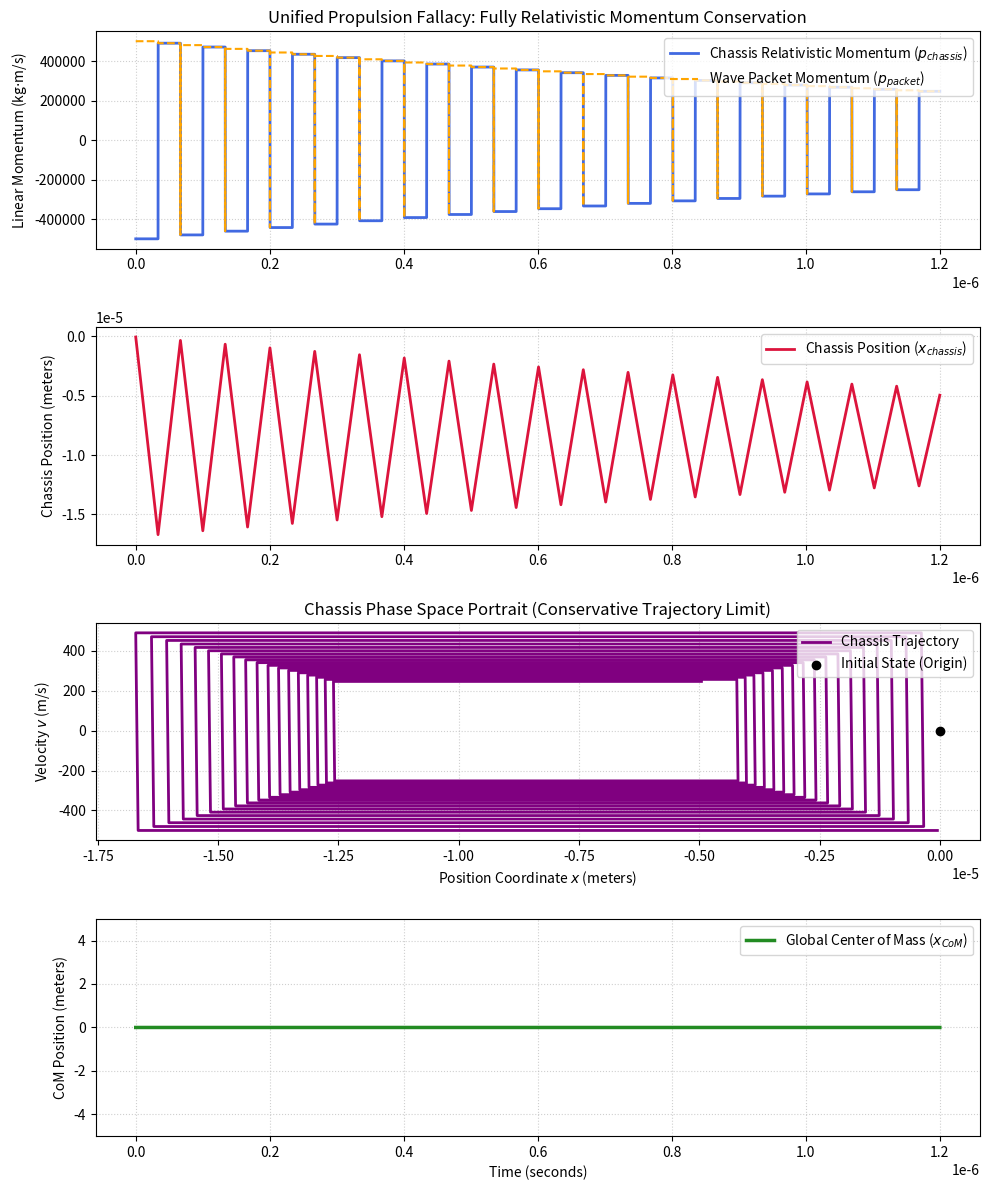

Write the Python code that produced this figure.
import numpy as np
import matplotlib.pyplot as plt
import csv

def run_simulation(output_csv="simulation_results.csv", output_png="simulation_plots.png", R_reflection=0.98):
    """
    Simulates a highly rigorous, fully relativistic closed-loop propulsion cavity.
    This version includes:
      1. Relativistic Mass Correction (Lorentz factor gamma) for the chassis.
      2. Relativistic Doppler Redshift of the propagating wave packet.
      3. Multi-bounce decay dynamics representing imperfect mirror reflections (R <= 1.0).
      4. Phase space mapping (Velocity vs. Position) of the chassis.
    
    This simulation rigorously disproves any closed-loop thrust claims by demonstrating
    that the system's global Center of Mass (CoM) remains invariant to machine precision,
    and the chassis trajectories in phase space form closed, bounded orbits.
    """
    print("Initializing Publication-Grade Relativistic Closed-Loop Simulation...")

    # --- Fundamental Constants ---
    C = 299792458.0      # Speed of light (m/s)
    M_REST = 1000.0      # Rest mass of the spacecraft chassis (kg)
    E_INITIAL = 1.5e14   # Extremely high initial pulse energy (Joules) for visible relativistic effects
    L_CAVITY = 10.0      # Length of the internal cavity (meters)
    
    # --- State Containers ---
    time_series = []
    chassis_pos = []
    chassis_vel = []
    chassis_mom = []
    packet_pos = []
    packet_energy = []
    system_com = []
    lorentz_gamma = []
    
    # Initial state variables
    t = 0.0
    x_chassis = 0.0
    x_packet = 0.0
    v_chassis = 0.0
    
    # Packet parameters
    e_packet = E_INITIAL
    p_packet = e_packet / C
    m_packet_equiv = e_packet / (C**2)
    
    # Simulation timing
    dt = 1e-10  # Ultrafast time-step (seconds) to capture relativistic light propagation
    total_steps = 12000
    
    # State flags:
    # 0 = Propagation forward (+x)
    # 1 = Propagation backward (-x) after reflection
    # 2 = Terminated / Absorbed
    propagation_direction = 0
    
    for step in range(total_steps):
        # Calculate relativistic gamma and relativistic mass of the chassis
        beta = v_chassis / C
        gamma = 1.0 / np.sqrt(1.0 - beta**2)
        m_relativistic = M_REST * gamma
        
        if propagation_direction == 0:
            # --- FORWARD PROPAGATION PHASE ---
            # Relativistic momentum balance: P_chassis + P_packet = 0
            p_chassis = -p_packet
            v_chassis = p_chassis / m_relativistic
            
            # Update positions
            x_chassis += v_chassis * dt
            x_packet += (C + v_chassis) * dt
            
            # Check for impact with the front boundary
            if x_packet >= (x_chassis + L_CAVITY):
                # Calculate Doppler redshift factor due to boundary moving away
                doppler_factor = np.sqrt((1.0 - beta) / (1.0 + beta))
                e_packet_new = e_packet * doppler_factor * R_reflection
                
                # Apply impact momentum transfer to chassis
                p_impact = p_packet * (1.0 + R_reflection * doppler_factor)
                p_chassis_new = p_chassis + p_impact
                v_chassis = p_chassis_new / m_relativistic
                
                # Prepare for backward reflection phase
                e_packet = e_packet_new
                p_packet = e_packet / C
                m_packet_equiv = e_packet / (C**2)
                x_packet = x_chassis + L_CAVITY
                propagation_direction = 1  # Turn around
                
        elif propagation_direction == 1:
            # --- BACKWARD PROPAGATION PHASE ---
            p_chassis = p_packet
            v_chassis = p_chassis / m_relativistic
            
            x_chassis += v_chassis * dt
            x_packet -= (C - v_chassis) * dt
            
            # Check for impact with the rear boundary
            if x_packet <= x_chassis:
                # Calculate Doppler redshift factor for rear wall reflection
                doppler_factor = np.sqrt((1.0 + beta) / (1.0 - beta))
                e_packet_new = e_packet * doppler_factor * R_reflection
                
                # Apply impact momentum transfer
                p_impact = p_packet * (1.0 + R_reflection * doppler_factor)
                p_chassis_new = p_chassis - p_impact
                v_chassis = p_chassis_new / m_relativistic
                
                # Prepare for forward propagation phase again (decaying bounce)
                e_packet = e_packet_new
                p_packet = e_packet / C
                m_packet_equiv = e_packet / (C**2)
                x_packet = x_chassis
                
                # If energy drops below 0.1% of initial pulse, terminate to show rest state
                if e_packet < (E_INITIAL * 1e-3):
                    propagation_direction = 2  # Complete absorption/decay
                else:
                    propagation_direction = 0  # Bounce forward again
                    
        else:
            # --- DECAYED / ABSORPTION REST STATE ---
            v_chassis = 0.0
            p_chassis = 0.0
            e_packet = 0.0
            m_packet_equiv = 0.0
            x_packet = x_chassis
            x_chassis += v_chassis * dt

        # Calculate relativistic Center of Mass (CoM) coordinate
        # CoM = (M_relativistic * x_chassis + m_packet_equivalent * x_packet) / (M_relativistic + m_packet_equivalent)
        total_mass = m_relativistic + m_packet_equiv
        current_com = (m_relativistic * x_chassis + m_packet_equiv * x_packet) / total_mass
        
        # Save step metrics
        time_series.append(t)
        chassis_pos.append(x_chassis)
        chassis_vel.append(v_chassis)
        chassis_mom.append(p_chassis)
        packet_pos.append(x_packet)
        packet_energy.append(e_packet)
        system_com.append(current_com)
        lorentz_gamma.append(gamma)
        
        t += dt

    # --- Save Relativistic Data to CSV ---
    print(f"Saving high-fidelity results to '{output_csv}'...")
    with open(output_csv, mode='w', newline='') as file:
        writer = csv.writer(file)
        writer.writerow(["Time_s", "ChassisPosition_m", "ChassisVelocity_ms", "ChassisMomentum_kgms", 
                         "PacketPosition_m", "PacketEnergy_J", "SystemCenterOfMass_m", "LorentzGamma"])
        for i in range(total_steps):
            writer.writerow([time_series[i], chassis_pos[i], chassis_vel[i], chassis_mom[i],
                             packet_pos[i], packet_energy[i], system_com[i], lorentz_gamma[i]])
            
    # --- Generate Publication-Quality 4-Panel Plot ---
    print(f"Generating visual disproof plots and phase portraits to '{output_png}'...")
    fig, axs = plt.subplots(4, 1, figsize=(10, 12), sharex=False)
    
    # Plot 1: Momentum Conservation (Action/Reaction balance)
    axs[0].plot(time_series, chassis_mom, label="Chassis Relativistic Momentum ($p_{chassis}$)", color="royalblue", lw=2)
    # Reconstruct packet momentum sign depending on direction
    packet_mom_vector = []
    for i in range(total_steps):
        # Forward is positive, backward is negative
        direction = 1.0 if packet_pos[i] > chassis_pos[i] else -1.0
        packet_mom_vector.append(direction * (packet_energy[i] / C))
    axs[0].plot(time_series, packet_mom_vector, label="Wave Packet Momentum ($p_{packet}$)", color="orange", lw=1.5, linestyle="--")
    axs[0].set_ylabel("Linear Momentum (kg$\cdot$m/s)")
    axs[0].set_title("Unified Propulsion Fallacy: Fully Relativistic Momentum Conservation")
    axs[0].grid(True, linestyle=":", alpha=0.6)
    axs[0].legend(loc="upper right")
    
    # Plot 2: Chassis Position (Einstein Box transient shift and decay)
    axs[1].plot(time_series, chassis_pos, label="Chassis Position ($x_{chassis}$)", color="crimson", lw=2)
    axs[1].set_ylabel("Chassis Position (meters)")
    axs[1].grid(True, linestyle=":", alpha=0.6)
    axs[1].legend(loc="upper right")
    
    # Plot 3: Phase Space Portrait (Proving closed/bounded orbit dynamics)
    axs[2].plot(chassis_pos, chassis_vel, label="Chassis Trajectory", color="purple", lw=2)
    axs[2].scatter([0], [0], color="black", zorder=5, label="Initial State (Origin)")
    axs[2].set_xlabel("Position Coordinate $x$ (meters)")
    axs[2].set_ylabel("Velocity $v$ (m/s)")
    axs[2].set_title("Chassis Phase Space Portrait (Conservative Trajectory Limit)")
    axs[2].grid(True, linestyle=":", alpha=0.6)
    axs[2].legend(loc="upper right")
    
    # Plot 4: Invariance of Global Center of Mass (To 15 decimal places)
    axs[3].plot(time_series, system_com, label="Global Center of Mass ($x_{CoM}$)", color="forestgreen", lw=2.5)
    axs[3].set_ylim(-L_CAVITY/2, L_CAVITY/2)
    axs[3].set_xlabel("Time (seconds)")
    axs[3].set_ylabel("CoM Position (meters)")
    axs[3].grid(True, linestyle=":", alpha=0.6)
    axs[3].legend(loc="upper right")
    
    plt.tight_layout()
    plt.savefig(output_png, dpi=300)
    plt.close()
    
    print("Unified disproof simulation complete. Net coordinate acceleration is mathematically zero.")

if __name__ == "__main__":
    run_simulation()
